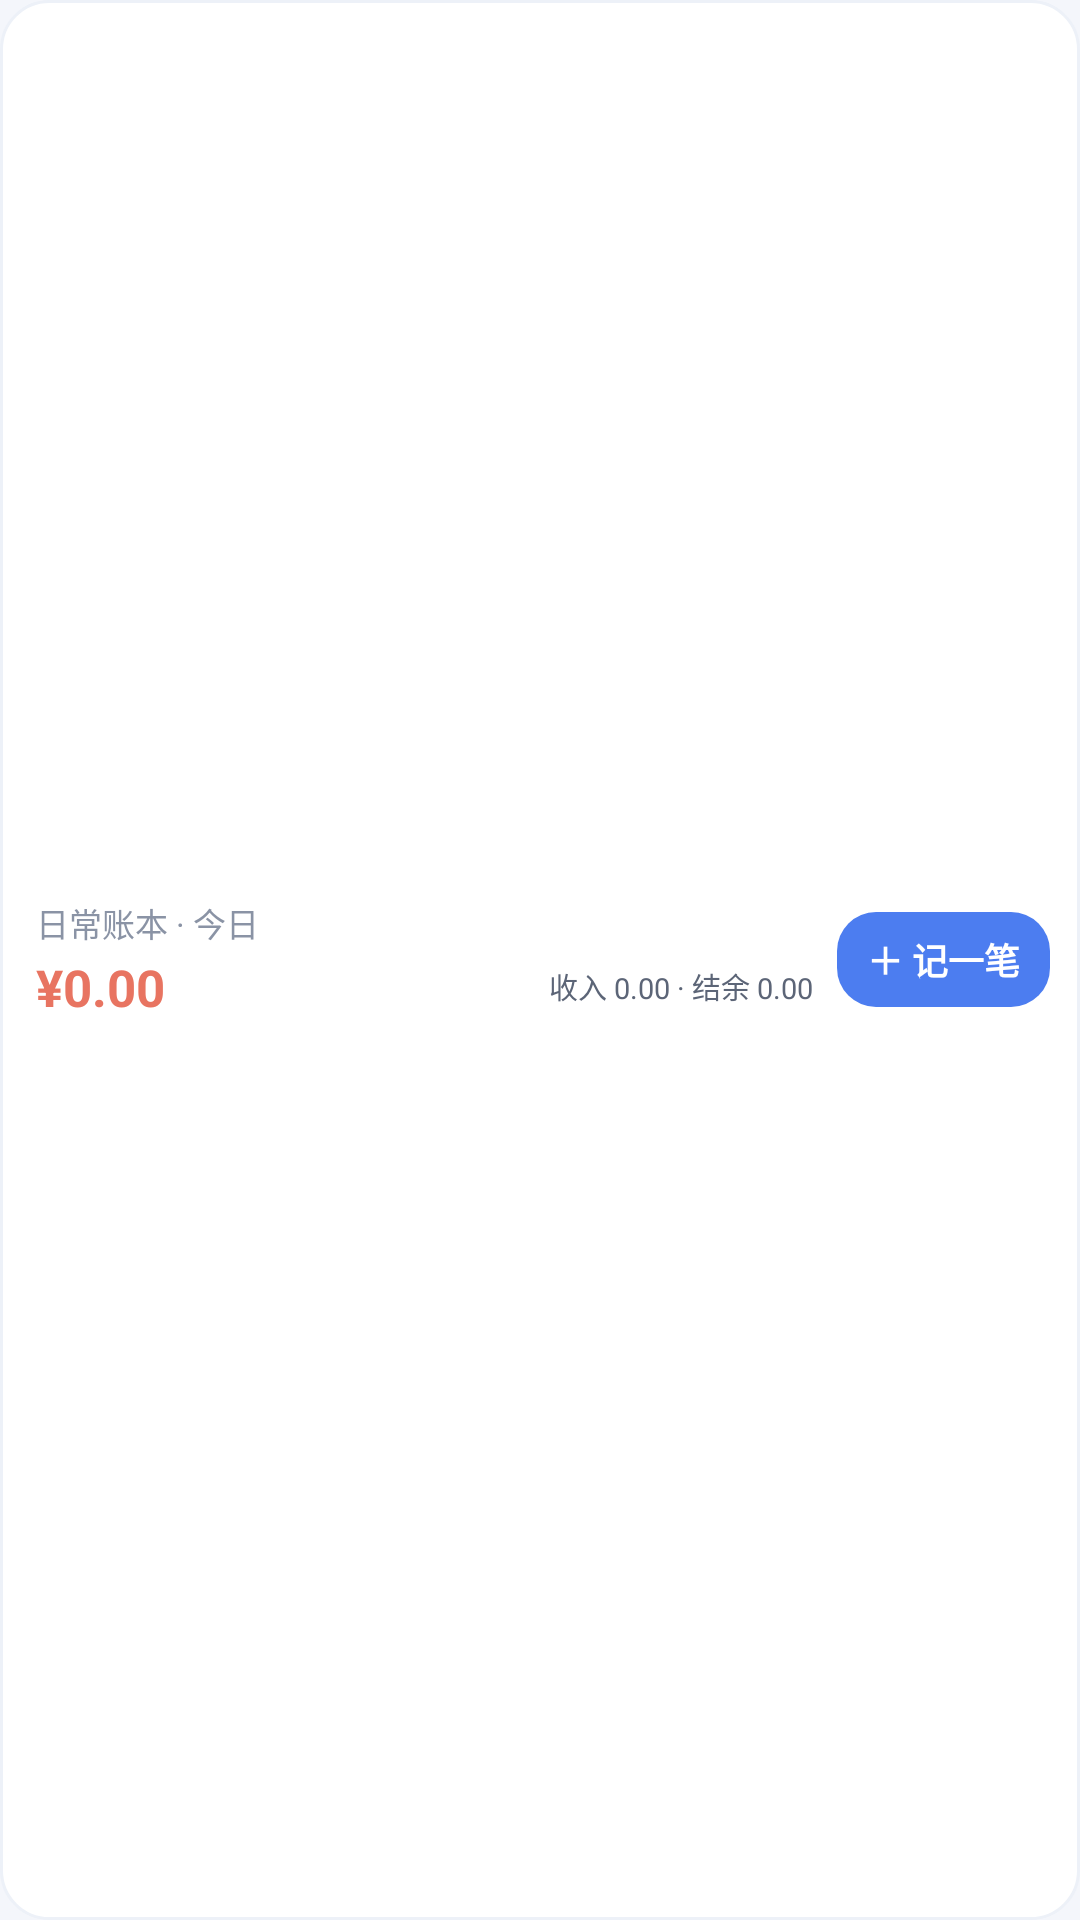

Write the Android layout XML for this screen, with the resource values it uses.
<!-- AndroidManifest.xml: application theme Theme.Bookkeeping -->
<!-- res/layout/widget_quick_add.xml -->
<?xml version="1.0" encoding="utf-8"?>
<LinearLayout xmlns:android="http://schemas.android.com/apk/res/android"
    android:id="@+id/q_root"
    android:layout_width="match_parent"
    android:layout_height="match_parent"
    android:background="@drawable/widget_bg"
    android:gravity="center_vertical"
    android:orientation="horizontal"
    android:paddingStart="12dp"
    android:paddingTop="8dp"
    android:paddingEnd="10dp"
    android:paddingBottom="8dp">

    <LinearLayout
        android:layout_width="0dp"
        android:layout_height="wrap_content"
        android:layout_weight="1"
        android:orientation="vertical">

        <TextView
            android:id="@+id/q_title"
            android:layout_width="match_parent"
            android:layout_height="wrap_content"
            android:ellipsize="end"
            android:maxLines="1"
            android:text="日常账本 · 今日"
            android:textColor="@color/widget_sub"
            android:textSize="11sp" />

        <LinearLayout
            android:layout_width="match_parent"
            android:layout_height="wrap_content"
            android:layout_marginTop="2dp"
            android:gravity="center_vertical"
            android:orientation="horizontal">

            <TextView
                android:id="@+id/q_amount"
                android:layout_width="wrap_content"
                android:layout_height="wrap_content"
                android:ellipsize="end"
                android:maxLines="1"
                android:text="¥0.00"
                android:textColor="@color/widget_amount"
                android:textSize="17sp"
                android:textStyle="bold" />

            <TextView
                android:id="@+id/q_footer"
                android:layout_width="0dp"
                android:layout_height="wrap_content"
                android:layout_marginStart="8dp"
                android:layout_weight="1"
                android:ellipsize="end"
                android:gravity="end"
                android:maxLines="1"
                android:text="收入 0.00 · 结余 0.00"
                android:textColor="@color/widget_sub2"
                android:textSize="9.5sp" />
        </LinearLayout>
    </LinearLayout>

    <TextView
        android:id="@+id/q_add"
        android:layout_width="wrap_content"
        android:layout_height="wrap_content"
        android:layout_marginStart="8dp"
        android:background="@drawable/widget_add_btn"
        android:gravity="center"
        android:minWidth="68dp"
        android:paddingStart="10dp"
        android:paddingTop="7dp"
        android:paddingEnd="10dp"
        android:paddingBottom="7dp"
        android:text="＋ 记一笔"
        android:textColor="@color/widget_btn_fg"
        android:textSize="12sp"
        android:textStyle="bold" />
</LinearLayout>
<!-- resources referenced by this layout -->
<resources>
  <color name="widget_amount">#E87461</color>
  <color name="widget_btn_fg">#FFFFFF</color>
  <color name="widget_sub">#8A93A5</color>
  <color name="widget_sub2">#5C6577</color>
  <!-- drawable widget_add_btn (drawable) -->
  <?xml version="1.0" encoding="utf-8"?>
  <shape xmlns:android="http://schemas.android.com/apk/res/android"
      android:shape="rectangle">
      <solid android:color="@color/widget_btn_bg" />
      <corners android:radius="13dp" />
  </shape>
  <!-- drawable widget_bg (drawable) -->
  <?xml version="1.0" encoding="utf-8"?>
  <shape xmlns:android="http://schemas.android.com/apk/res/android"
      android:shape="rectangle">
      <solid android:color="@color/widget_bg" />
      <corners android:radius="16dp" />
      <stroke
          android:width="1dp"
          android:color="@color/widget_stroke" />
  </shape>
  <style name="Theme.Bookkeeping" parent="android:Theme.Material.Light.NoActionBar">
          <item name="android:statusBarColor">@android:color/transparent</item>
          <item name="android:windowBackground">@color/brand_bg</item>
          <item name="android:navigationBarColor">@android:color/transparent</item>
          <item name="android:windowLightStatusBar">true</item>
          <item name="android:windowLightNavigationBar" tools:targetApi="o_mr1">true</item>
          <item name="android:forceDarkAllowed" tools:targetApi="q">false</item>
      </style>
  <color name="widget_btn_bg">#4C7DF0</color>
  <color name="widget_bg">#FFFFFF</color>
  <color name="widget_stroke">#EDF1F8</color>
  <color name="brand_bg">#F4F6FB</color>
</resources>
